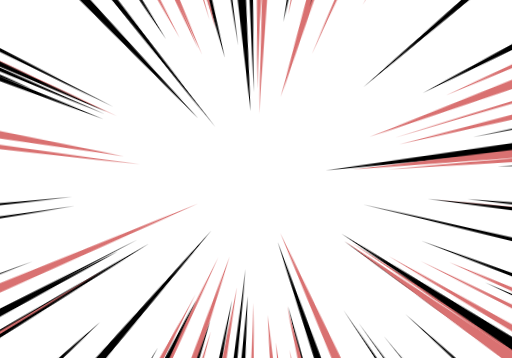
t = 0.00 s
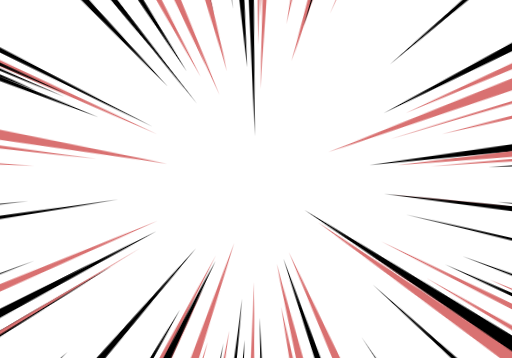
t = 0.41 s
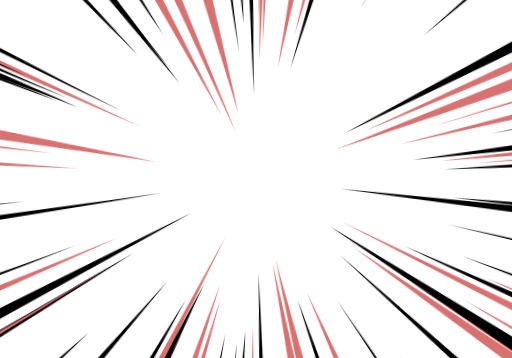
t = 0.83 s
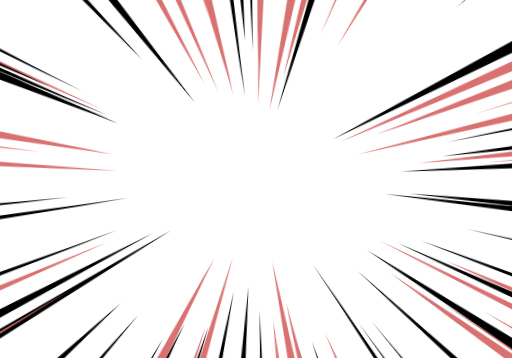
t = 1.24 s
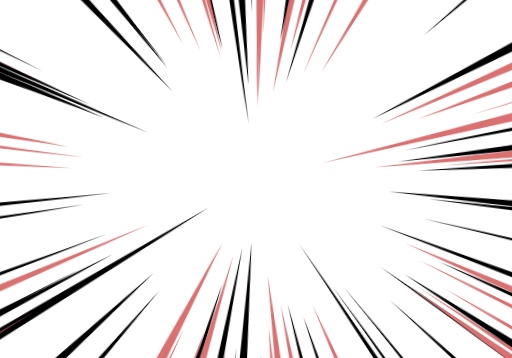
t = 1.66 s
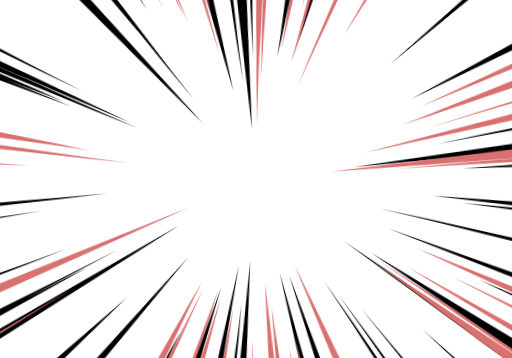
t = 2.07 s

The animated SVG that drew these frames (rendered in a browser with its animation timeline set to each time). Animation: 2 CSS @keyframes rules; one cycle of 2.48 s, repeats indefinitely.

<svg xmlns="http://www.w3.org/2000/svg" xmlns:xlink="http://www.w3.org/1999/xlink" style="margin: auto; background: rgb(255, 255, 255); display: block; z-index: 1; position: relative; shape-rendering: auto;" width="500" height="350" preserveAspectRatio="xMidYMid" viewBox="0 0 500 350">
  <g transform="">
    <style type="text/css">
    @keyframes ld-speed-dash {
      0% {
        transform: translate(0, 0);
      }

      50% {
        transform: translate(125px, 0);
      }

      100% {
        transform: translate(0, 0);
      }
    }

    .ld.ld-speed-dash {
      animation: ld-speed-dash 0.5s linear infinite;
    }
    </style>
    <g transform="translate(250,175)">
      <g>
        <g style="transform:rotate(237.25869388156104deg)">
          <path class="ld ld-speed-dash" d="M122.34273575929461 0 L984.5967903163348 23.561300492713826L984.5967903163348 -23.561300492713826z" fill="#000000" style="animation-delay:-1.0805311780155122s"></path>
          /&gt;
        </g>
        <g style="transform:rotate(23.31988529103083deg)">
          <path class="ld ld-speed-dash" d="M143.5607140421936 0 L1119.0534279937638 25.47495687378566L1119.0534279937638 -25.47495687378566z" fill="#d97171" style="animation-delay:-0.875641640455799s"></path>
          /&gt;
        </g>
        <g style="transform:rotate(206.74916642093075deg)">
          <path class="ld ld-speed-dash" d="M109.0557358935296 0 L1076.9513833925857 13.104949525604628L1076.9513833925857 -13.104949525604628z" fill="#000000" style="animation-delay:-1.5939203571566913s"></path>
          /&gt;
        </g>
        <g style="transform:rotate(5.4425831102212deg)">
          <path class="ld ld-speed-dash" d="M118.81284061213577 0 L1117.460364680772 23.74457277616493L1117.460364680772 -23.74457277616493z" fill="#000000" style="animation-delay:-1.8221044826751605s"></path>
          /&gt;
        </g>
        <g style="transform:rotate(54.435651867201265deg)">
          <path class="ld ld-speed-dash" d="M112.16234480049559 0 L986.6474183019483 11.27344817411512L986.6474183019483 -11.27344817411512z" fill="#000000" style="animation-delay:-0.3787929915211966s"></path>
          /&gt;
        </g>
        <g style="transform:rotate(203.1667004001818deg)">
          <path class="ld ld-speed-dash" d="M98.55575374373173 0 L1074.3649951992923 15.03927381586502L1074.3649951992923 -15.03927381586502z" fill="#000000" style="animation-delay:-0.3762895316358081s"></path>
          /&gt;
        </g>
        <g style="transform:rotate(346.4301430621022deg)">
          <path class="ld ld-speed-dash" d="M62.503298755636045 0 L1054.1286707500594 21.057965888320204L1054.1286707500594 -21.057965888320204z" fill="#d97171" style="animation-delay:-1.3369245196191353s"></path>
          /&gt;
        </g>
        <g style="transform:rotate(339.72039974338105deg)">
          <path class="ld ld-speed-dash" d="M57.504400672281406 0 L1038.908120391791 28.22407856644331L1038.908120391791 -28.22407856644331z" fill="#d97171" style="animation-delay:-0.6215965376777788s"></path>
          /&gt;
        </g>
        <g style="transform:rotate(255.65207301279142deg)">
          <path class="ld ld-speed-dash" d="M88.15461741851246 0 L862.497465050272 26.446568766961956L862.497465050272 -26.446568766961956z" fill="#000000" style="animation-delay:-0.9319270579402511s"></path>
          /&gt;
        </g>
        <g style="transform:rotate(271.5699455977863deg)">
          <path class="ld ld-speed-dash" d="M52.949899716990664 0 L761.1690870609156 16.956060711421866L761.1690870609156 -16.956060711421866z" fill="#d97171" style="animation-delay:-0.2981102428322467s"></path>
          /&gt;
        </g>
        <g style="transform:rotate(35.18794249135368deg)">
          <path class="ld ld-speed-dash" d="M88.28686856462915 0 L1033.4667245194075 16.887862222351252L1033.4667245194075 -16.887862222351252z" fill="#000000" style="animation-delay:-0.4658482590843087s"></path>
          /&gt;
        </g>
        <g style="transform:rotate(83.14828349949485deg)">
          <path class="ld ld-speed-dash" d="M89.36602598127982 0 L825.1560840813822 26.935932204401286L825.1560840813822 -26.935932204401286z" fill="#d97171" style="animation-delay:-0.35687712407441247s"></path>
          /&gt;
        </g>
        <g style="transform:rotate(268.51442928281534deg)">
          <path class="ld ld-speed-dash" d="M40.51995857714674 0 L748.2975171627553 13.400854183966288L748.2975171627553 -13.400854183966288z" fill="#000000" style="animation-delay:-0.5885912747378327s"></path>
          /&gt;
        </g>
        <g style="transform:rotate(24.302310970396707deg)">
          <path class="ld ld-speed-dash" d="M134.83850743926763 0 L1108.2545107962283 20.259567913613644L1108.2545107962283 -20.259567913613644z" fill="#000000" style="animation-delay:-1.7220295750195154s"></path>
          /&gt;
        </g>
        <g style="transform:rotate(99.98668324608892deg)">
          <path class="ld ld-speed-dash" d="M99.96587690408599 0 L851.9916617373834 22.03965890939121L851.9916617373834 -22.03965890939121z" fill="#d97171" style="animation-delay:-0.485480335393636s"></path>
          /&gt;
        </g>
        <g style="transform:rotate(96.55357506235588deg)">
          <path class="ld ld-speed-dash" d="M81.59025495755628 0 L815.8299193585578 15.472855513682372L815.8299193585578 -15.472855513682372z" fill="#000000" style="animation-delay:-0.013935345093401696s"></path>
          /&gt;
        </g>
        <g style="transform:rotate(56.217087224953666deg)">
          <path class="ld ld-speed-dash" d="M66.30698870344754 0 L933.1213189985676 12.051166001059894L933.1213189985676 -12.051166001059894z" fill="#000000" style="animation-delay:-0.8246726292835158s"></path>
          /&gt;
        </g>
        <g style="transform:rotate(355.830280478211deg)">
          <path class="ld ld-speed-dash" d="M116.47506742678021 0 L1115.6809805954867 15.292171493515335L1115.6809805954867 -15.292171493515335z" fill="#d97171" style="animation-delay:-0.9760071491592173s"></path>
          /&gt;
        </g>
        <g style="transform:rotate(254.98219960493395deg)">
          <path class="ld ld-speed-dash" d="M54.44666709650371 0 L832.182403725968 29.816158334696865L832.182403725968 -29.816158334696865z" fill="#d97171" style="animation-delay:-0.6954050398769694s"></path>
          /&gt;
        </g>
        <g style="transform:rotate(343.3434187548469deg)">
          <path class="ld ld-speed-dash" d="M117.29648525490025 0 L1104.7084797565446 10.024856204919935L1104.7084797565446 -10.024856204919935z" fill="#d97171" style="animation-delay:-1.0476076352307895s"></path>
          /&gt;
        </g>
        <g style="transform:rotate(137.4806427839514deg)">
          <path class="ld ld-speed-dash" d="M132.7021635657192 0 L1053.8168781183688 26.8030944832785L1053.8168781183688 -26.8030944832785z" fill="#000000" style="animation-delay:-0.3514403336217766s"></path>
          /&gt;
        </g>
        <g style="transform:rotate(253.677049664846deg)">
          <path class="ld ld-speed-dash" d="M103.69454089421862 0 L888.0098843818296 18.941656564639622L888.0098843818296 -18.941656564639622z" fill="#d97171" style="animation-delay:-0.3833004237856652s"></path>
          /&gt;
        </g>
        <g style="transform:rotate(241.5850210265348deg)">
          <path class="ld ld-speed-dash" d="M66.94166742424171 0 L909.6979158611516 23.156726030139268L909.6979158611516 -23.156726030139268z" fill="#d97171" style="animation-delay:-1.1794861572502573s"></path>
          /&gt;
        </g>
        <g style="transform:rotate(120.20380387555305deg)">
          <path class="ld ld-speed-dash" d="M120.9567769838117 0 L971.8799744411314 23.84558075801833L971.8799744411314 -23.84558075801833z" fill="#000000" style="animation-delay:-0.6392058425884921s"></path>
          /&gt;
        </g>
        <g style="transform:rotate(108.85012736912803deg)">
          <path class="ld ld-speed-dash" d="M51.67497408152583 0 L848.6031091384634 25.05578664543531L848.6031091384634 -25.05578664543531z" fill="#d97171" style="animation-delay:-0.5568572199688991s"></path>
          /&gt;
        </g>
        <g style="transform:rotate(357.07643314194786deg)">
          <path class="ld ld-speed-dash" d="M128.24193324848866 0 L1127.8514721035758 21.49145113504752L1127.8514721035758 -21.49145113504752z" fill="#000000" style="animation-delay:-0.7840924127547395s"></path>
          /&gt;
        </g>
        <g style="transform:rotate(246.02346920164842deg)">
          <path class="ld ld-speed-dash" d="M109.00979572569248 0 L930.9185178815951 21.323310781422734L930.9185178815951 -21.323310781422734z" fill="#d97171" style="animation-delay:-0.5608582136357558s"></path>
          /&gt;
        </g>
        <g style="transform:rotate(101.18174796968533deg)">
          <path class="ld ld-speed-dash" d="M55.75960973895518 0 L813.9361648090953 20.065093400664736L813.9361648090953 -20.065093400664736z" fill="#000000" style="animation-delay:-1.869896152290933s"></path>
          /&gt;
        </g>
        <g style="transform:rotate(117.6477083679297deg)">
          <path class="ld ld-speed-dash" d="M52.728812247356906 0 L891.9389486102114 17.64483345431308L891.9389486102114 -17.64483345431308z" fill="#d97171" style="animation-delay:-0.1491396338162652s"></path>
          /&gt;
        </g>
        <g style="transform:rotate(107.87773165334646deg)">
          <path class="ld ld-speed-dash" d="M88.27078559970168 0 L880.3668111250672 24.08580142507148L880.3668111250672 -24.08580142507148z" fill="#000000" style="animation-delay:-1.3843925605803227s"></path>
          /&gt;
        </g>
        <g style="transform:rotate(78.94543241513962deg)">
          <path class="ld ld-speed-dash" d="M61.7626797317311 0 L819.2858181548557 26.66951155417994L819.2858181548557 -26.66951155417994z" fill="#d97171" style="animation-delay:-1.7171803839510675s"></path>
          /&gt;
        </g>
        <g style="transform:rotate(183.3478962272795deg)">
          <path class="ld ld-speed-dash" d="M133.73291234741384 0 L1133.2209165456807 18.79176295248003L1133.2209165456807 -18.79176295248003z" fill="#d97171" style="animation-delay:-0.7532381309079511s"></path>
          /&gt;
        </g>
        <g style="transform:rotate(85.1245398140774deg)">
          <path class="ld ld-speed-dash" d="M100.41597393763394 0 L825.9130279598646 26.46673054691417L825.9130279598646 -26.46673054691417z" fill="#d97171" style="animation-delay:-0.9339476873791199s"></path>
          /&gt;
        </g>
        <g style="transform:rotate(130.86972747884073deg)">
          <path class="ld ld-speed-dash" d="M56.54520989331673 0 L952.8476188717534 20.754303695227684L952.8476188717534 -20.754303695227684z" fill="#000000" style="animation-delay:-0.5201027373803834s"></path>
          /&gt;
        </g>
        <g style="transform:rotate(91.1378370651536deg)">
          <path class="ld ld-speed-dash" d="M89.41236902343266 0 L795.3696783729139 15.439322494891202L795.3696783729139 -15.439322494891202z" fill="#d97171" style="animation-delay:-0.06336857597726489s"></path>
          /&gt;
        </g>
        <g style="transform:rotate(201.96605767001853deg)">
          <path class="ld ld-speed-dash" d="M130.99714219755873 0 L1109.2188254474515 27.893430166467695L1109.2188254474515 -27.893430166467695z" fill="#000000" style="animation-delay:-0.7863468809799086s"></path>
          /&gt;
        </g>
        <g style="transform:rotate(286.81755320755843deg)">
          <path class="ld ld-speed-dash" d="M80.56709971006121 0 L867.3646204068889 29.55752626107277L867.3646204068889 -29.55752626107277z" fill="#d97171" style="animation-delay:-1.0063861328045807s"></path>
          /&gt;
        </g>
        <g style="transform:rotate(281.1570307019591deg)">
          <path class="ld ld-speed-dash" d="M55.70308314712001 0 L813.7526702658877 26.993802007208L813.7526702658877 -26.993802007208z" fill="#d97171" style="animation-delay:-1.2831360682457094s"></path>
          /&gt;
        </g>
        <g style="transform:rotate(265.5232424741718deg)">
          <path class="ld ld-speed-dash" d="M40.79910295354145 0 L764.2155075805703 26.995813229945078L764.2155075805703 -26.995813229945078z" fill="#000000" style="animation-delay:-0.9483730817873555s"></path>
          /&gt;
        </g>
        <g style="transform:rotate(159.69883639153443deg)">
          <path class="ld ld-speed-dash" d="M128.0218836834548 0 L1109.3864502550832 13.318554661649367L1109.3864502550832 -13.318554661649367z" fill="#000000" style="animation-delay:-1.7912340933468698s"></path>
          /&gt;
        </g>
        <g style="transform:rotate(148.86059751805104deg)">
          <path class="ld ld-speed-dash" d="M48.99845332343214 0 L1005.7719515053765 19.775097926088716L1005.7719515053765 -19.775097926088716z" fill="#000000" style="animation-delay:-0.8537412999856681s"></path>
          /&gt;
        </g>
        <g style="transform:rotate(171.47750223604535deg)">
          <path class="ld ld-speed-dash" d="M87.8239803739452 0 L1084.511304854247 13.866752291259694L1084.511304854247 -13.866752291259694z" fill="#000000" style="animation-delay:-0.1819005501309156s"></path>
          /&gt;
        </g>
        <g style="transform:rotate(279.9527071323271deg)">
          <path class="ld ld-speed-dash" d="M107.8851094574596 0 L859.7356821411399 28.91554997605087L859.7356821411399 -28.91554997605087z" fill="#000000" style="animation-delay:-0.4040813972508546s"></path>
          /&gt;
        </g>
        <g style="transform:rotate(246.52916006483278deg)">
          <path class="ld ld-speed-dash" d="M48.29887756405987 0 L867.7835644250695 19.771857241457752L867.7835644250695 -19.771857241457752z" fill="#d97171" style="animation-delay:-1.66819290702489s"></path>
          /&gt;
        </g>
        <g style="transform:rotate(294.0453440637037deg)">
          <path class="ld ld-speed-dash" d="M83.91816316325097 0 L906.156012693029 15.561646585105098L906.156012693029 -15.561646585105098z" fill="#d97171" style="animation-delay:-1.4008342755076801s"></path>
          /&gt;
        </g>
        <g style="transform:rotate(336.2563439918231deg)">
          <path class="ld ld-speed-dash" d="M81.9843345985723 0 L1056.5911547135372 23.413600421257133L1056.5911547135372 -23.413600421257133z" fill="#d97171" style="animation-delay:-1.7415186465527634s"></path>
          /&gt;
        </g>
        <g style="transform:rotate(94.0287847687887deg)">
          <path class="ld ld-speed-dash" d="M49.73769580367974 0 L770.8149848383059 22.431403432739092L770.8149848383059 -22.431403432739092z" fill="#000000" style="animation-delay:-0.8699120095206111s"></path>
          /&gt;
        </g>
        <g style="transform:rotate(189.77522893176376deg)">
          <path class="ld ld-speed-dash" d="M72.28398821898718 0 L1067.9284064791673 29.153274970564485L1067.9284064791673 -29.153274970564485z" fill="#d97171" style="animation-delay:-0.6175073808243091s"></path>
          /&gt;
        </g>
        <g style="transform:rotate(353.0892485016328deg)">
          <path class="ld ld-speed-dash" d="M65.45440390885886 0 L1063.274838175202 25.294189850451126L1063.274838175202 -25.294189850451126z" fill="#000000" style="animation-delay:-1.4937911438459743s"></path>
          /&gt;
        </g>
        <g style="transform:rotate(204.31060904220365deg)">
          <path class="ld ld-speed-dash" d="M93.34311395126788 0 L1066.7412331198718 16.490399264992313L1066.7412331198718 -16.490399264992313z" fill="#d97171" style="animation-delay:-1.6114960020613585s"></path>
          /&gt;
        </g>
        <g style="transform:rotate(231.39629956042089deg)">
          <path class="ld ld-speed-dash" d="M86.03702770300843 0 L973.2160486412472 23.427988766072687L973.2160486412472 -23.427988766072687z" fill="#000000" style="animation-delay:-1.2397307662611574s"></path>
          /&gt;
        </g>
        <g style="transform:rotate(231.79000180984903deg)">
          <path class="ld ld-speed-dash" d="M57.396317621434 0 L942.9599733274981 12.894732280260602L942.9599733274981 -12.894732280260602z" fill="#000000" style="animation-delay:-0.5138821523040783s"></path>
          /&gt;
        </g>
        <g style="transform:rotate(6.4341712852701205deg)">
          <path class="ld ld-speed-dash" d="M122.22742922012182 0 L1120.3378078783662 10.295624557397982L1120.3378078783662 -10.295624557397982z" fill="#d97171" style="animation-delay:-0.6080094913292788s"></path>
          /&gt;
        </g>
        <g style="transform:rotate(75.80100748034204deg)">
          <path class="ld ld-speed-dash" d="M88.73009436611274 0 L862.3171961441487 20.80765604888929L862.3171961441487 -20.80765604888929z" fill="#000000" style="animation-delay:-0.42033515990478926s"></path>
          /&gt;
        </g>
        <g style="transform:rotate(152.7973835214769deg)">
          <path class="ld ld-speed-dash" d="M123.49506580849742 0 L1090.313715344858 11.516834526577242L1090.313715344858 -11.516834526577242z" fill="#000000" style="animation-delay:-1.4875929595528576s"></path>
          /&gt;
        </g>
        <g style="transform:rotate(33.60482716169368deg)">
          <path class="ld ld-speed-dash" d="M102.59979310554483 0 L1052.462177482767 15.929524265296259L1052.462177482767 -15.929524265296259z" fill="#d97171" style="animation-delay:-0.5190095439753125s"></path>
          /&gt;
        </g>
        <g style="transform:rotate(174.39380181838845deg)">
          <path class="ld ld-speed-dash" d="M122.08380417174223 0 L1120.6488555025905 14.82125180778543L1120.6488555025905 -14.82125180778543z" fill="#000000" style="animation-delay:-0.3834200674875899s"></path>
          /&gt;
        </g>
        <g style="transform:rotate(26.45215494844032deg)">
          <path class="ld ld-speed-dash" d="M92.7568581668992 0 L1061.348852764716 16.942585666388258L1061.348852764716 -16.942585666388258z" fill="#d97171" style="animation-delay:-0.17431213438774854s"></path>
          /&gt;
        </g>
        <g style="transform:rotate(187.14559053119612deg)">
          <path class="ld ld-speed-dash" d="M102.79172265278932 0 L1100.4617046885096 15.58380119946341L1100.4617046885096 -15.58380119946341z" fill="#d97171" style="animation-delay:-0.978087459155361s"></path>
          /&gt;
        </g>
        <g style="transform:rotate(262.2846976640039deg)">
          <path class="ld ld-speed-dash" d="M45.807383702893844 0 L786.0826382860909 13.483721889544697L786.0826382860909 -13.483721889544697z" fill="#000000" style="animation-delay:-0.3290589736459874s"></path>
          /&gt;
        </g>
        <g style="transform:rotate(30.162052293915398deg)">
          <path class="ld ld-speed-dash" d="M143.22114166283944 0 L1102.6034722801787 20.33083121138024L1102.6034722801787 -20.33083121138024z" fill="#d97171" style="animation-delay:-1.486828257832063s"></path>
          /&gt;
        </g>
        <g style="transform:rotate(6.609090260528512deg)">
          <path class="ld ld-speed-dash" d="M83.14341242193214 0 L1081.1497677461275 19.172692870919366L1081.1497677461275 -19.172692870919366z" fill="#000000" style="animation-delay:-1.67116707141743s"></path>
          /&gt;
        </g>
        <g style="transform:rotate(349.02714651493125deg)">
          <path class="ld ld-speed-dash" d="M142.8711805073388 0 L1137.3864238522835 14.04742838681006L1137.3864238522835 -14.04742838681006z" fill="#000000" style="animation-delay:-0.8543684169414708s"></path>
          /&gt;
        </g>
        <g style="transform:rotate(115.6532964490907deg)">
          <path class="ld ld-speed-dash" d="M80.76760962609332 0 L910.6449431332119 19.115223051312867L910.6449431332119 -19.115223051312867z" fill="#d97171" style="animation-delay:-0.008333821130945747s"></path>
          /&gt;
        </g>
        <g style="transform:rotate(156.95674939947966deg)">
          <path class="ld ld-speed-dash" d="M49.24245513233045 0 L1025.3053476770835 19.5700927639889L1025.3053476770835 -19.5700927639889z" fill="#d97171" style="animation-delay:-0.9755643680707186s"></path>
          /&gt;
        </g>
        <g style="transform:rotate(149.04369756366447deg)">
          <path class="ld ld-speed-dash" d="M127.47027758371169 0 L1084.7382336602554 10.028593129667003L1084.7382336602554 -10.028593129667003z" fill="#d97171" style="animation-delay:-0.09275723148726875s"></path>
          /&gt;
        </g>
        <g style="transform:rotate(65.90836772161924deg)">
          <path class="ld ld-speed-dash" d="M46.74322743668015 0 L869.2023699781976 25.693045935636537L869.2023699781976 -25.693045935636537z" fill="#d97171" style="animation-delay:-1.5224753405185087s"></path>
          /&gt;
        </g>
        <g style="transform:rotate(319.43310392774225deg)">
          <path class="ld ld-speed-dash" d="M133.53944883129537 0 L1061.4336028470254 18.084104730806686L1061.4336028470254 -18.084104730806686z" fill="#000000" style="animation-delay:-0.5091113418868232s"></path>
          /&gt;
        </g>
        <g style="transform:rotate(71.02485561031583deg)">
          <path class="ld ld-speed-dash" d="M52.00908336460993 0 L849.5564672564738 22.040735567185948L849.5564672564738 -22.040735567185948z" fill="#000000" style="animation-delay:-1.5258026672156255s"></path>
          /&gt;
        </g>
        <g style="transform:rotate(201.39911265279193deg)">
          <path class="ld ld-speed-dash" d="M141.25227735706025 0 L1120.570717350622 20.57377133179728L1120.570717350622 -20.57377133179728z" fill="#000000" style="animation-delay:-1.5374497369436138s"></path>
          /&gt;
        </g>
        <g style="transform:rotate(332.7580827498227deg)">
          <path class="ld ld-speed-dash" d="M69.58449682032908 0 L1036.3090143761176 25.087040602498703L1036.3090143761176 -25.087040602498703z" fill="#000000" style="animation-delay:-1.2276314016978003s"></path>
          /&gt;
        </g>
        <g style="transform:rotate(272.7705986236156deg)">
          <path class="ld ld-speed-dash" d="M54.533205261772544 0 L769.0343728204328 15.81956448918875L769.0343728204328 -15.81956448918875z" fill="#d97171" style="animation-delay:-1.0186932699781066s"></path>
          /&gt;
        </g>
        <g style="transform:rotate(116.34603798829659deg)">
          <path class="ld ld-speed-dash" d="M80.43268689641332 0 L913.5701031585535 27.39202525884021L913.5701031585535 -27.39202525884021z" fill="#000000" style="animation-delay:-0.6039015552516391s"></path>
          /&gt;
        </g>
        <g style="transform:rotate(35.07253044600639deg)">
          <path class="ld ld-speed-dash" d="M68.7151229040107 0 L1014.242713067937 26.80170874110803L1014.242713067937 -26.80170874110803z" fill="#d97171" style="animation-delay:-0.5750703686748888s"></path>
          /&gt;
        </g>
        <g style="transform:rotate(226.34819480363618deg)">
          <path class="ld ld-speed-dash" d="M60.98758418477924 0 L968.0697953237958 21.78728778701351L968.0697953237958 -21.78728778701351z" fill="#000000" style="animation-delay:-0.4584574822982507s"></path>
          /&gt;
        </g>
        <g style="transform:rotate(42.10127596665722deg)">
          <path class="ld ld-speed-dash" d="M100.6662642518615 0 L1023.2545374054497 16.449689747163706L1023.2545374054497 -16.449689747163706z" fill="#000000" style="animation-delay:-1.6925080400621444s"></path>
          /&gt;
        </g>
        <g style="transform:rotate(152.29917295712406deg)">
          <path class="ld ld-speed-dash" d="M69.16786024763306 0 L1034.7839350006261 21.079579439878163L1034.7839350006261 -21.079579439878163z" fill="#000000" style="animation-delay:-0.16730849472155618s"></path>
          /&gt;
        </g>
        <g style="transform:rotate(32.69038935008914deg)">
          <path class="ld ld-speed-dash" d="M49.707634163085366 0 L1002.188050760721 25.858679029015324L1002.188050760721 -25.858679029015324z" fill="#000000" style="animation-delay:-0.09898858982687905s"></path>
          /&gt;
        </g>
        <g style="transform:rotate(285.05558110234006deg)">
          <path class="ld ld-speed-dash" d="M94.86901002933321 0 L872.7957926201736 26.380140028187654L872.7957926201736 -26.380140028187654z" fill="#d97171" style="animation-delay:-1.7743753618332154s"></path>
          /&gt;
        </g>
        <g style="transform:rotate(106.50445263101982deg)">
          <path class="ld ld-speed-dash" d="M57.03704211628334 0 L842.2639991181816 23.356613045101042L842.2639991181816 -23.356613045101042z" fill="#d97171" style="animation-delay:-0.8036476017368305s"></path>
          /&gt;
        </g>
        <g style="transform:rotate(204.143712313339deg)">
          <path class="ld ld-speed-dash" d="M130.36468442798673 0 L1104.1214004024314 19.393142732690368L1104.1214004024314 -19.393142732690368z" fill="#000000" style="animation-delay:-0.9397074078425532s"></path>
          /&gt;
        </g>
        <g style="transform:rotate(354.4434403399507deg)">
          <path class="ld ld-speed-dash" d="M67.11403608214952 0 L1065.7043657931436 24.90186241390224L1065.7043657931436 -24.90186241390224z" fill="#d97171" style="animation-delay:-1.9435156989839297s"></path>
          /&gt;
        </g>
        <g style="transform:rotate(287.24441981911707deg)">
          <path class="ld ld-speed-dash" d="M62.87085777220614 0 L851.805426300637 20.16552332107338L851.805426300637 -20.16552332107338z" fill="#000000" style="animation-delay:-1.773572388592349s"></path>
          /&gt;
        </g>
        <g style="transform:rotate(88.43065152686404deg)">
          <path class="ld ld-speed-dash" d="M88.88328401670493 0 L797.0993459964537 14.44894414659484L797.0993459964537 -14.44894414659484z" fill="#000000" style="animation-delay:-1.678888712141199s"></path>
          /&gt;
        </g>
        <g style="transform:rotate(50.81649567620719deg)">
          <path class="ld ld-speed-dash" d="M127.35369236059012 0 L1016.8955424493864 10.503817064705624L1016.8955424493864 -10.503817064705624z" fill="#000000" style="animation-delay:-0.8600509878065343s"></path>
          /&gt;
        </g>
        <g style="transform:rotate(76.30778196104964deg)">
          <path class="ld ld-speed-dash" d="M62.024867935567286 0 L833.0367241139957 27.563558429366083L833.0367241139957 -27.563558429366083z" fill="#d97171" style="animation-delay:-1.6326986992419714s"></path>
          /&gt;
        </g>
        <g style="transform:rotate(20.472061148130813deg)">
          <path class="ld ld-speed-dash" d="M112.05985549388116 0 L1093.1127098158406 16.507477983000662L1093.1127098158406 -16.507477983000662z" fill="#000000" style="animation-delay:-1.8793187134274343s"></path>
          /&gt;
        </g>
        <g style="transform:rotate(301.4702944872582deg)">
          <path class="ld ld-speed-dash" d="M115.6107917743316 0 L972.2277224369914 22.166810771342316L972.2277224369914 -22.166810771342316z" fill="#d97171" style="animation-delay:-0.33189257786760545s"></path>
          /&gt;
        </g>
        <g style="transform:rotate(117.76301177188972deg)">
          <path class="ld ld-speed-dash" d="M57.09512380434309 0 L896.839770045385 29.28112976684783L896.839770045385 -29.28112976684783z" fill="#d97171" style="animation-delay:-1.3184773891831243s"></path>
          /&gt;
        </g>
        <g style="transform:rotate(270.89636354876995deg)">
          <path class="ld ld-speed-dash" d="M40.066872400238054 0 L744.760029519159 14.555039087871434L744.760029519159 -14.555039087871434z" fill="#d97171" style="animation-delay:-1.4042358192701079s"></path>
          /&gt;
        </g>
        <g style="transform:rotate(13.258856638741724deg)">
          <path class="ld ld-speed-dash" d="M98.586582183811 0 L1090.58972746578 11.613931436541277L1090.58972746578 -11.613931436541277z" fill="#000000" style="animation-delay:-1.9831136696597258s"></path>
          /&gt;
        </g>
      </g>
    </g>
  </g>
  <style type="text/css">
  @keyframes ld-speed-dash {
    0% {
      transform: translate(0, 0);
    }

    50% {
      transform: translate(125px, 0);
    }

    100% {
      transform: translate(0, 0);
    }
  }

  .ld.ld-speed-dash {
    animation: ld-speed-dash 0.5s linear infinite;
  }
  </style>
</svg>